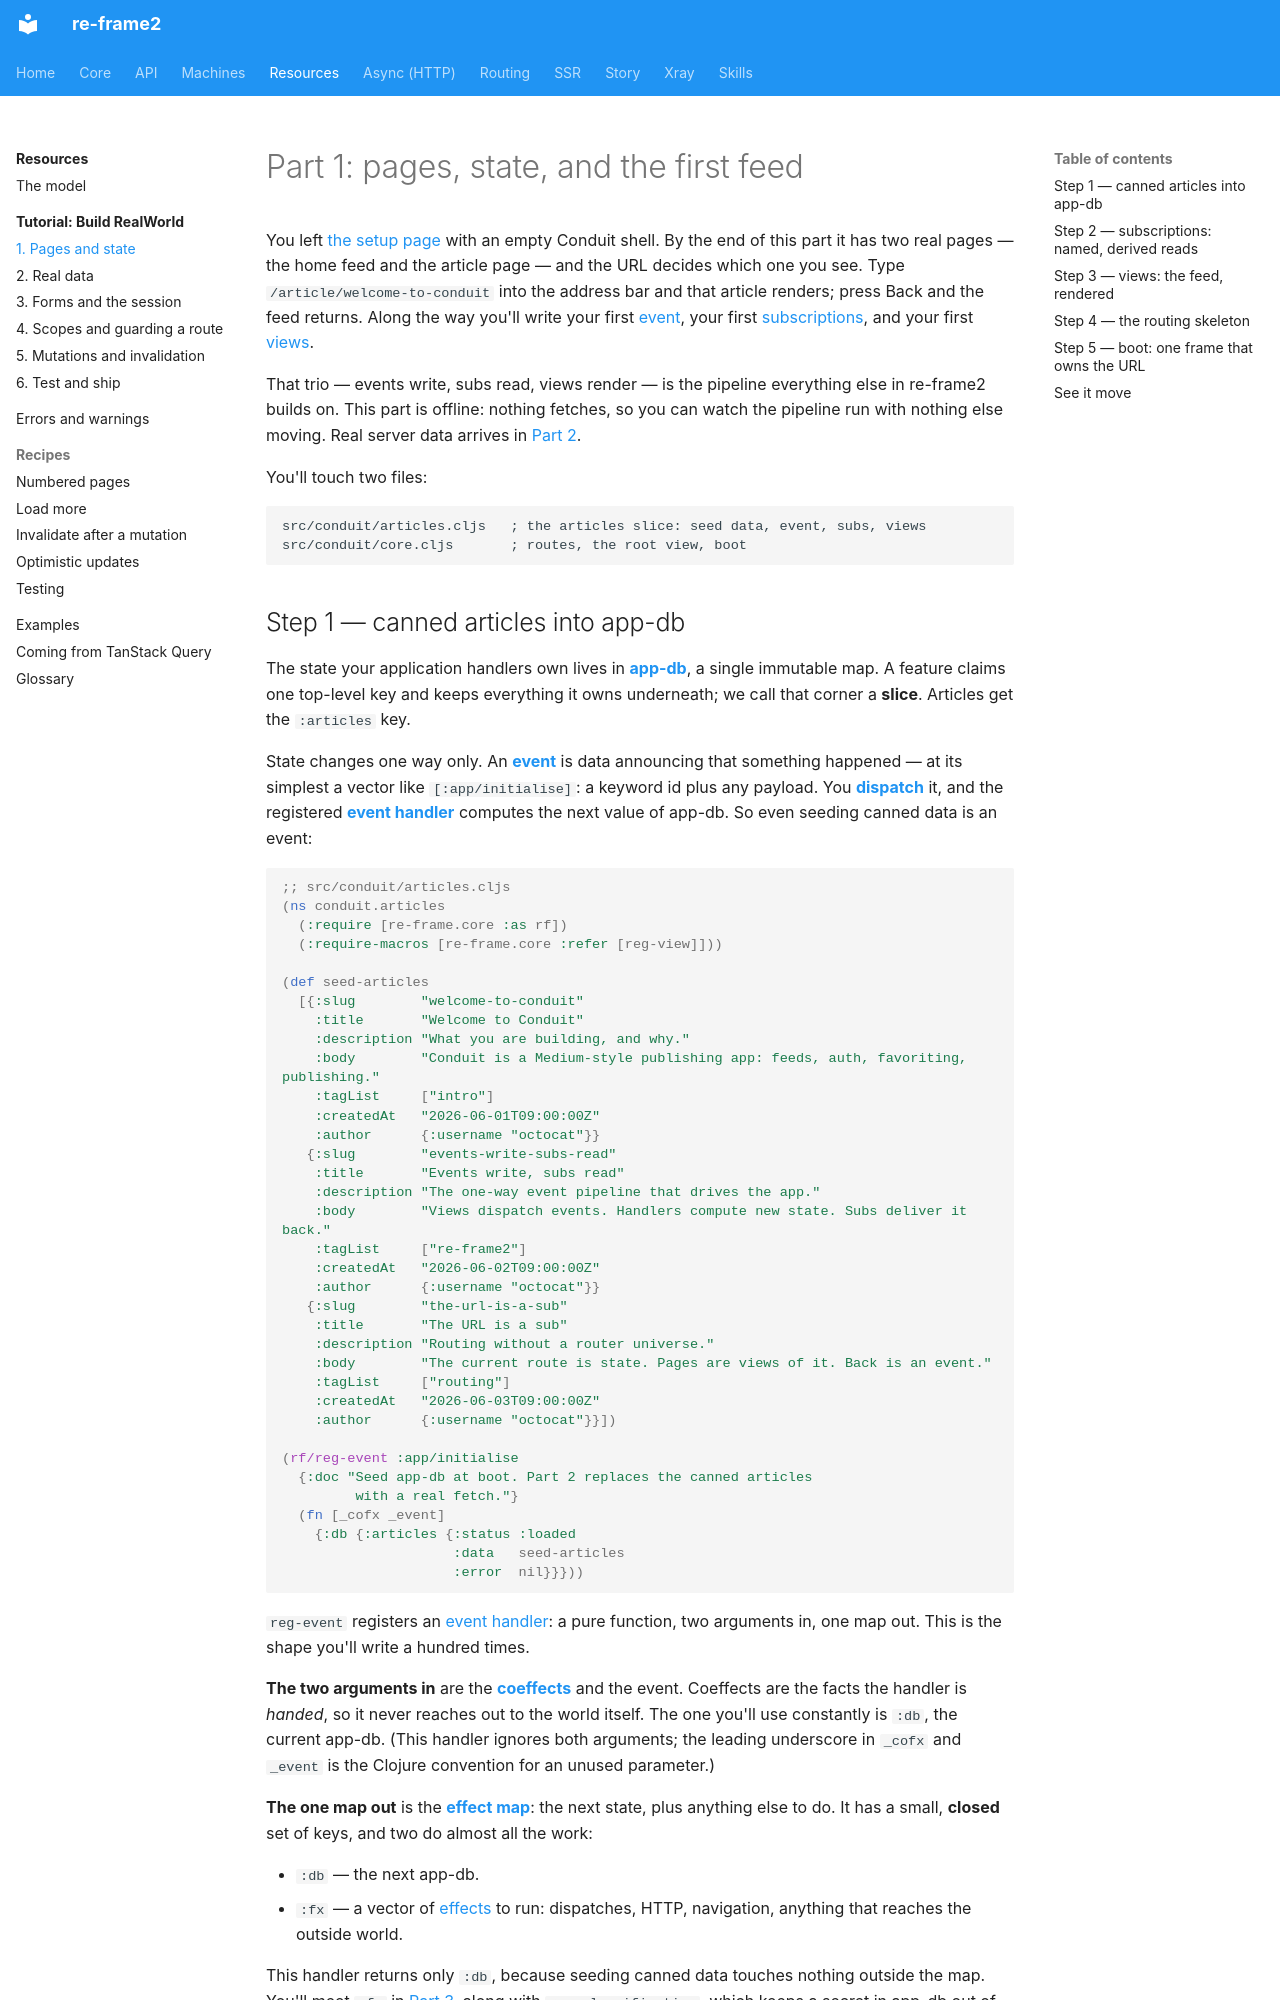

repository: day8/re-frame2 · page: resources/tutorial/01-pages-and-state/index.html · generator: mkdocs

# Part 1: pages, state, and the first feed

You left [the setup page](index.md) with an empty Conduit shell. By the end of this part it has two real pages — the home feed and the article page — and the URL decides which one you see. Type `/article/welcome-to-conduit` into the address bar and that article renders; press Back and the feed returns. Along the way you'll write your first [event](../../core/glossary.md#event), your first [subscriptions](../../core/glossary.md#subscription), and your first [views](../../core/glossary.md#view).

That trio — events write, subs read, views render — is the pipeline everything else in re-frame2 builds on. This part is offline: nothing fetches, so you can watch the pipeline run with nothing else moving. Real server data arrives in [Part 2](02-server-data.md).

You'll touch two files:

```text
src/conduit/articles.cljs   ; the articles slice: seed data, event, subs, views
src/conduit/core.cljs       ; routes, the root view, boot
```
